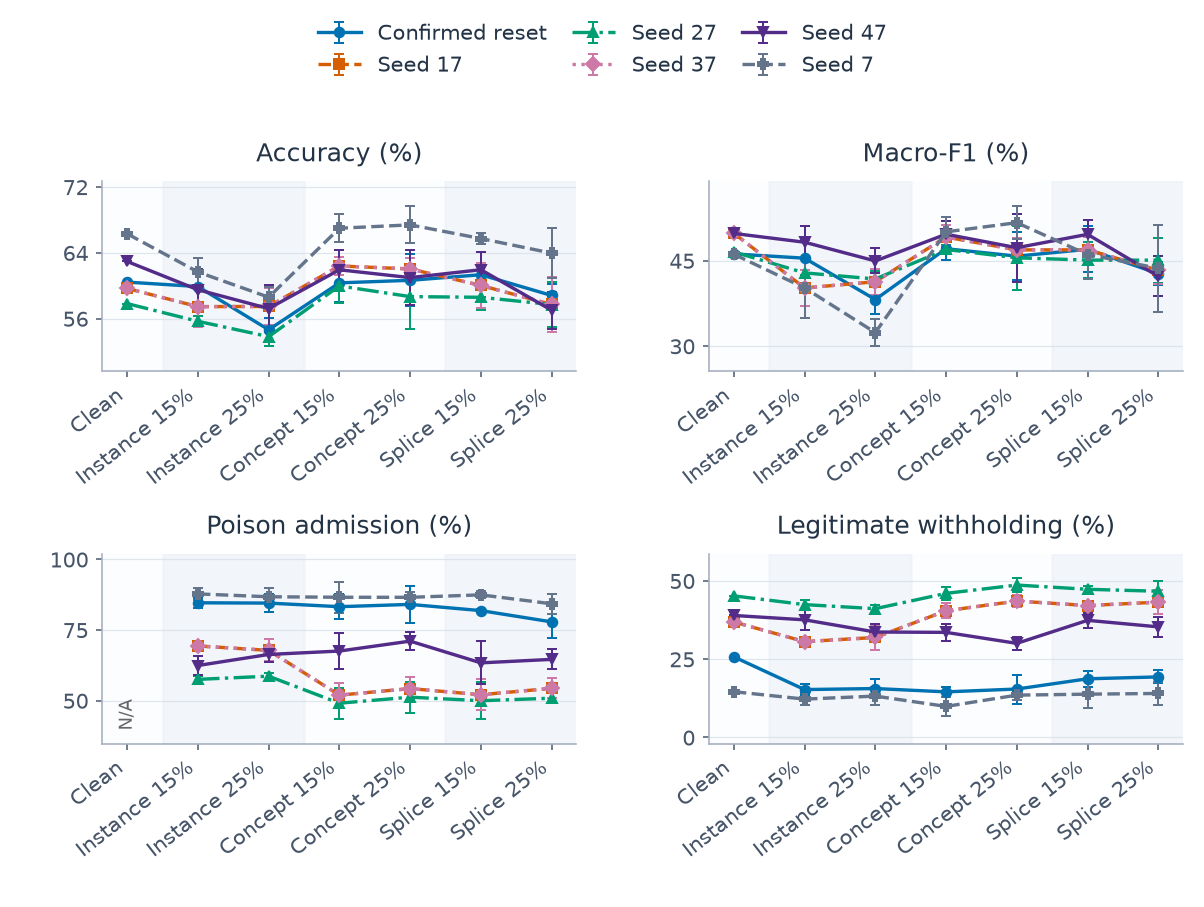

Values plotted in this chart, from the file beside it:
category, series, metric, mean, sd, runs, defined
0, confirmed, clean_withhold_rate, 0.2574, , 1, 1
0, confirmed, host_accuracy, 0.6044, , 1, 1
0, confirmed, host_macro_f1, 0.4618, , 1, 1
0, confirmed, poison_admission_rate, , , 1, 0
0, q_alarm_17, clean_withhold_rate, 0.3687, , 1, 1
0, q_alarm_17, host_accuracy, 0.5967, , 1, 1
0, q_alarm_17, host_macro_f1, 0.498, , 1, 1
0, q_alarm_17, poison_admission_rate, , , 1, 0
0, q_alarm_27, clean_withhold_rate, 0.4522, , 1, 1
0, q_alarm_27, host_accuracy, 0.5783, , 1, 1
0, q_alarm_27, host_macro_f1, 0.4653, , 1, 1
0, q_alarm_27, poison_admission_rate, , , 1, 0
0, q_alarm_37, clean_withhold_rate, 0.3687, , 1, 1
0, q_alarm_37, host_accuracy, 0.5967, , 1, 1
0, q_alarm_37, host_macro_f1, 0.498, , 1, 1
0, q_alarm_37, poison_admission_rate, , , 1, 0
0, q_alarm_47, clean_withhold_rate, 0.3896, , 1, 1
0, q_alarm_47, host_accuracy, 0.6295, , 1, 1
0, q_alarm_47, host_macro_f1, 0.4977, , 1, 1
0, q_alarm_47, poison_admission_rate, , , 1, 0
0, q_alarm_7, clean_withhold_rate, 0.1461, , 1, 1
0, q_alarm_7, host_accuracy, 0.6631, , 1, 1
0, q_alarm_7, host_macro_f1, 0.4612, , 1, 1
0, q_alarm_7, poison_admission_rate, , , 1, 0
1, confirmed, clean_withhold_rate, 0.1529, 0.01762, 5, 5
1, confirmed, host_accuracy, 0.599, 0.01941, 5, 5
1, confirmed, host_macro_f1, 0.4543, 0.03113, 5, 5
1, confirmed, poison_admission_rate, 0.8463, 0.01853, 5, 5
1, q_alarm_17, clean_withhold_rate, 0.306, 0.01167, 5, 5
1, q_alarm_17, host_accuracy, 0.5746, 0.02489, 5, 5
1, q_alarm_17, host_macro_f1, 0.4021, 0.03125, 5, 5
1, q_alarm_17, poison_admission_rate, 0.6936, 0.007302, 5, 5
1, q_alarm_27, clean_withhold_rate, 0.4243, 0.01446, 5, 5
1, q_alarm_27, host_accuracy, 0.5568, 0.006167, 5, 5
1, q_alarm_27, host_macro_f1, 0.4285, 0.004174, 5, 5
1, q_alarm_27, poison_admission_rate, 0.5752, 0.0116, 5, 5
1, q_alarm_37, clean_withhold_rate, 0.306, 0.01167, 5, 5
1, q_alarm_37, host_accuracy, 0.5746, 0.02489, 5, 5
1, q_alarm_37, host_macro_f1, 0.4021, 0.03125, 5, 5
1, q_alarm_37, poison_admission_rate, 0.6936, 0.007302, 5, 5
1, q_alarm_47, clean_withhold_rate, 0.3756, 0.03247, 5, 5
1, q_alarm_47, host_accuracy, 0.5951, 0.02554, 5, 5
1, q_alarm_47, host_macro_f1, 0.4823, 0.02844, 5, 5
1, q_alarm_47, poison_admission_rate, 0.6243, 0.03376, 5, 5
1, q_alarm_7, clean_withhold_rate, 0.1225, 0.02004, 5, 5
1, q_alarm_7, host_accuracy, 0.6167, 0.01722, 5, 5
1, q_alarm_7, host_macro_f1, 0.4022, 0.05324, 5, 5
1, q_alarm_7, poison_admission_rate, 0.8777, 0.02028, 5, 5
2, confirmed, clean_withhold_rate, 0.1562, 0.03137, 5, 5
2, confirmed, host_accuracy, 0.5465, 0.0145, 5, 5
2, confirmed, host_macro_f1, 0.3817, 0.02573, 5, 5
2, confirmed, poison_admission_rate, 0.8452, 0.03131, 5, 5
2, q_alarm_17, clean_withhold_rate, 0.3193, 0.03981, 5, 5
2, q_alarm_17, host_accuracy, 0.5748, 0.02263, 5, 5
2, q_alarm_17, host_macro_f1, 0.413, 0.02262, 5, 5
2, q_alarm_17, poison_admission_rate, 0.6779, 0.03926, 5, 5
2, q_alarm_27, clean_withhold_rate, 0.4112, 0.01248, 5, 5
2, q_alarm_27, host_accuracy, 0.5381, 0.01164, 5, 5
2, q_alarm_27, host_macro_f1, 0.4178, 0.01365, 5, 5
2, q_alarm_27, poison_admission_rate, 0.5865, 0.01254, 5, 5
... 108 more rows
